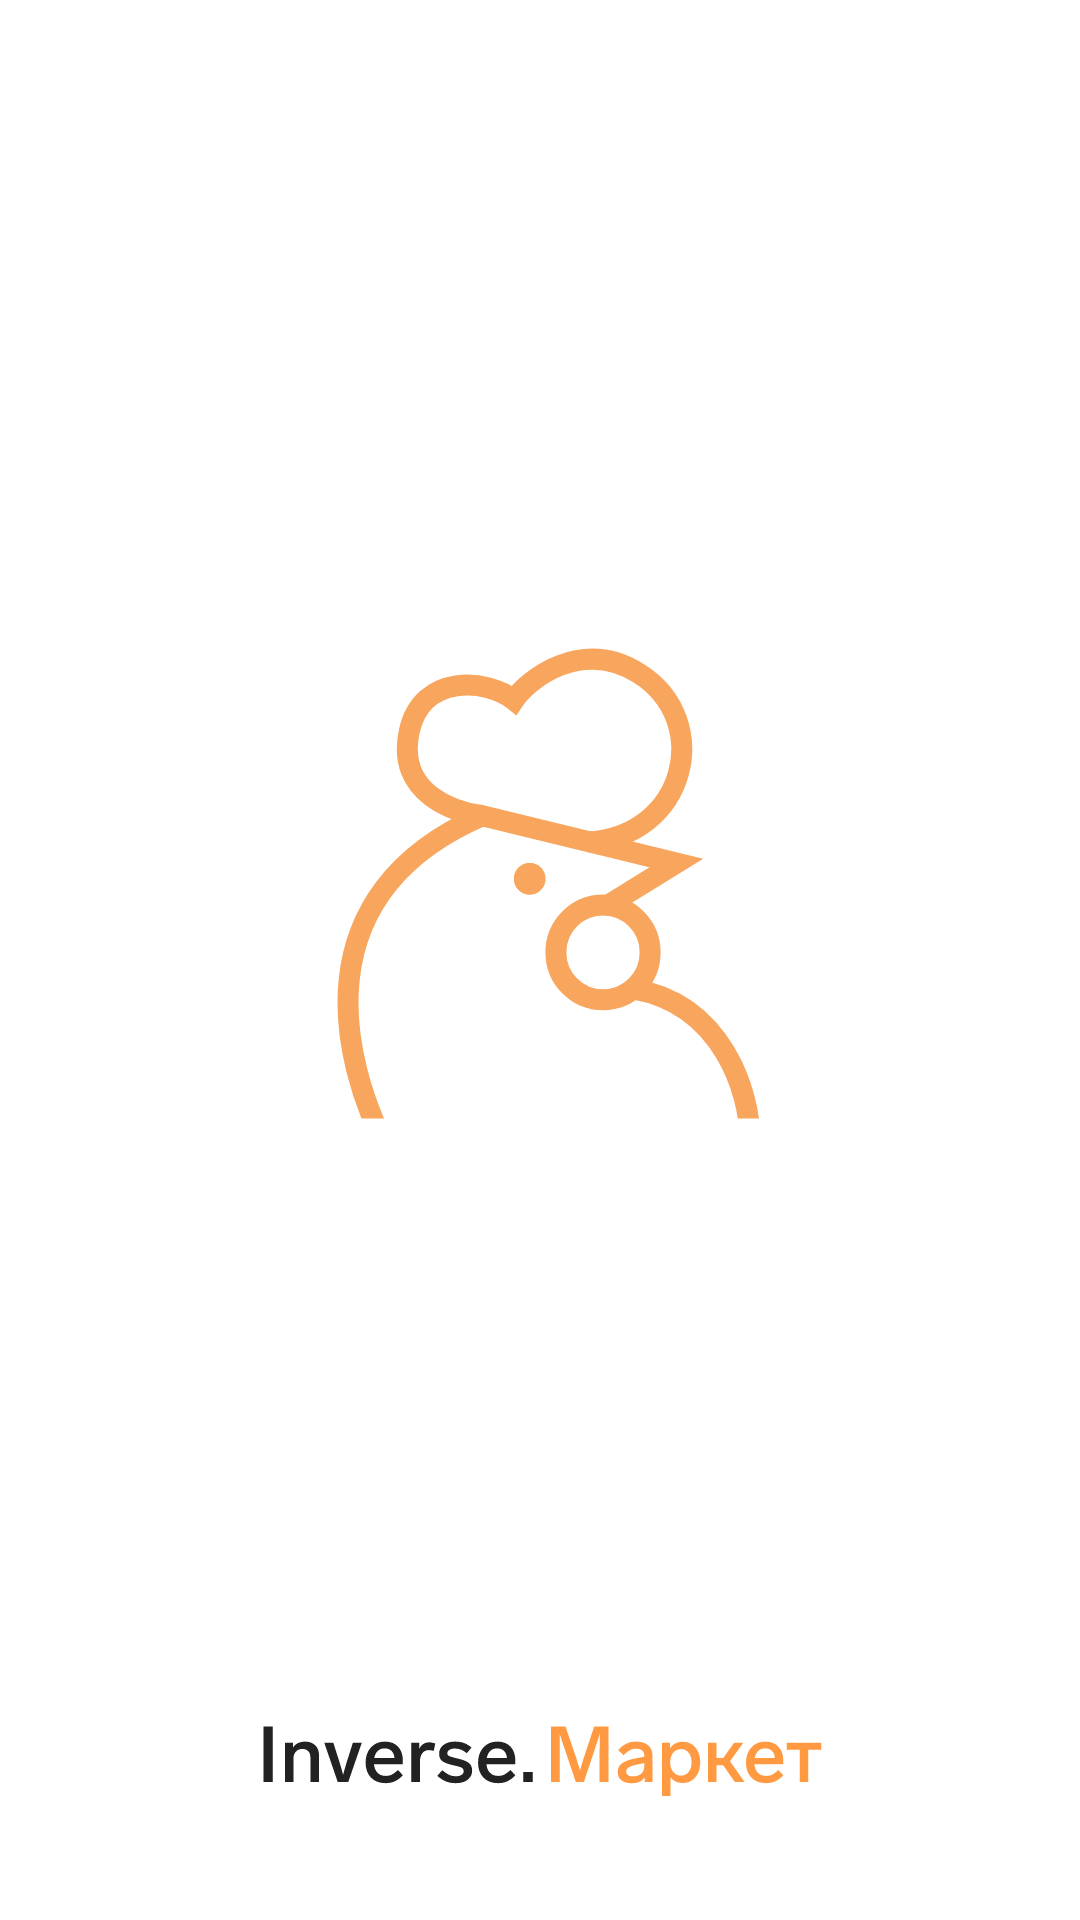

Produce the Android XML layout that renders to this screen, including the resource entries it uses.
<!-- AndroidManifest.xml: application theme Theme.InverseMarket -->
<!-- res/layout/activity_start.xml -->
<?xml version="1.0" encoding="utf-8"?>
<androidx.constraintlayout.widget.ConstraintLayout xmlns:android="http://schemas.android.com/apk/res/android"
    xmlns:app="http://schemas.android.com/apk/res-auto"
    xmlns:tools="http://schemas.android.com/tools"
    android:layout_width="match_parent"
    android:layout_height="match_parent"
    tools:context=".Start_Activity">

    <ImageView
        android:id="@+id/imageView2"
        android:layout_width="wrap_content"
        android:layout_height="wrap_content"
        android:src="@drawable/chicken"
        app:layout_constraintBottom_toBottomOf="parent"
        app:layout_constraintEnd_toEndOf="parent"
        app:layout_constraintStart_toStartOf="parent"
        app:layout_constraintTop_toTopOf="parent"
        app:layout_constraintVertical_bias="0.44" />

    <ImageView
        android:layout_width="wrap_content"
        android:layout_height="wrap_content"
        android:layout_marginBottom="39dp"
        android:src="@drawable/_logo__2_"
        app:layout_constraintBottom_toBottomOf="parent"
        app:layout_constraintEnd_toEndOf="parent"
        app:layout_constraintStart_toStartOf="parent"
        app:layout_constraintTop_toBottomOf="@+id/imageView2"
        app:layout_constraintVertical_bias="1.0" />

</androidx.constraintlayout.widget.ConstraintLayout>
<!-- resources referenced by this layout -->
<resources>
  <!-- drawable _logo__2_: vector/xml drawable (drawable, 5844 chars, omitted) -->
  <!-- drawable chicken (drawable) -->
  <vector xmlns:android="http://schemas.android.com/apk/res/android"
      android:width="156dp"
      android:height="163dp"
      android:viewportWidth="156"
      android:viewportHeight="163">
    <group>
      <clip-path
          android:pathData="M0,0h156v162.86h-156z"/>
      <path
          android:pathData="M25.67,170.53C12.87,144.25 -2.61,88.54 58.85,61.91L123.44,77.67L100.75,91.69"
          android:strokeWidth="7"
          android:fillColor="#00000000"
          android:strokeColor="#F8A65D"/>
      <path
          android:pathData="M69.32,82.93a5.24,5.26 0,1 0,10.48 0a5.24,5.26 0,1 0,-10.48 0z"
          android:fillColor="#F8A65D"/>
      <group>
        <clip-path
            android:pathData="M69.32,82.93a5.24,5.26 0,1 0,10.48 0a5.24,5.26 0,1 0,-10.48 0z"/>
        <path
            android:pathData="M72.8,82.93C72.8,81.99 73.56,81.19 74.56,81.19V95.19C81.34,95.19 86.8,89.68 86.8,82.93H72.8ZM74.56,81.19C75.56,81.19 76.32,81.99 76.32,82.93H62.32C62.32,89.68 67.78,95.19 74.56,95.19V81.19ZM76.32,82.93C76.32,83.87 75.56,84.68 74.56,84.68V70.68C67.78,70.68 62.32,76.19 62.32,82.93H76.32ZM74.56,84.68C73.56,84.68 72.8,83.87 72.8,82.93H86.8C86.8,76.19 81.34,70.68 74.56,70.68V84.68Z"
            android:fillColor="#F8A65D"/>
      </group>
      <path
          android:pathData="M114.71,107.46C114.71,116.18 107.66,123.23 99,123.23C90.34,123.23 83.3,116.18 83.3,107.46C83.3,98.74 90.34,91.69 99,91.69C107.66,91.69 114.71,98.74 114.71,107.46Z"
          android:strokeWidth="7"
          android:fillColor="#00000000"
          android:strokeColor="#F8A65D"/>
      <path
          android:pathData="M147.88,168.78C147.88,154.76 139.16,124.98 109.48,119.72M58.85,61.91C50.12,60.74 29.91,54.9 34.4,33.87C38.59,14.25 60.59,16.35 69.32,23.36C73.98,16.35 92.02,2.34 111.22,14.6C135.74,30.26 126.93,68.91 93.76,70.67"
          android:strokeWidth="7"
          android:fillColor="#00000000"
          android:strokeColor="#F8A65D"/>
    </group>
  </vector>
  <style name="Theme.InverseMarket" parent="Theme.MaterialComponents.DayNight.NoActionBar">
          
          <item name="colorPrimary">#FF8D28</item>
          <item name="colorPrimaryVariant">@color/purple_700</item>
          <item name="colorOnPrimary">@color/white</item>
          
          <item name="colorSecondary">@color/teal_200</item>
          <item name="colorSecondaryVariant">@color/teal_700</item>
          <item name="colorOnSecondary">@color/black</item>
          
          <item name="android:statusBarColor">?attr/colorPrimaryVariant</item>
  
          
      </style>
  <!-- not gathered from this repository: default colours our renderer supplied (Android Studio template values) -->
  <color name="purple_700">#FF3700B3</color>
  <color name="teal_200">#FF03DAC5</color>
  <color name="teal_700">#FF018786</color>
  <color name="black">#FF000000</color>
  <color name="white">#FFFFFFFF</color>
</resources>
